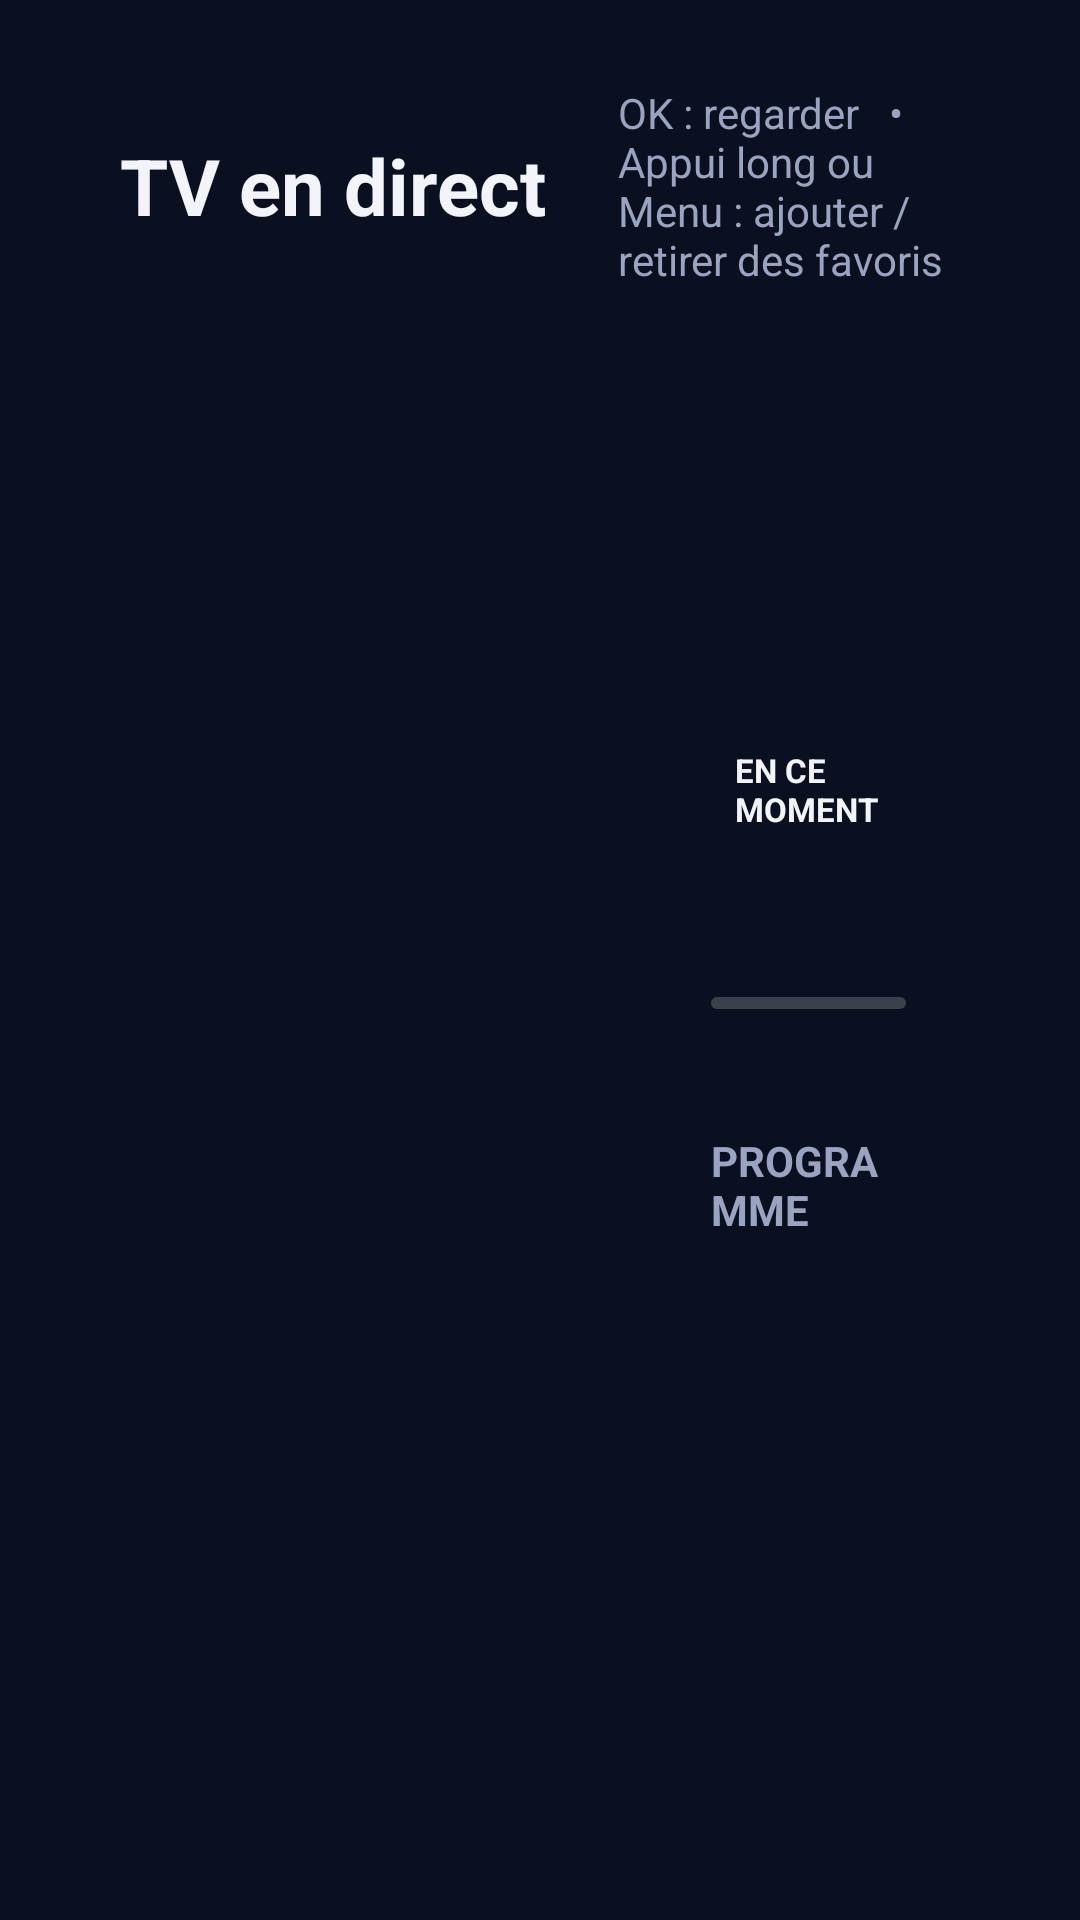

Here is an Android app screen rendered from its layout file. Give the layout XML and the strings, colors and styles it references.
<!-- AndroidManifest.xml: application theme Theme.MonIPTV -->
<!-- res/layout/activity_live.xml -->
<?xml version="1.0" encoding="utf-8"?>
<LinearLayout xmlns:android="http://schemas.android.com/apk/res/android"
    android:layout_width="match_parent"
    android:layout_height="match_parent"
    android:orientation="vertical"
    android:paddingStart="40dp"
    android:paddingTop="28dp"
    android:paddingEnd="40dp"
    android:paddingBottom="20dp">

    <LinearLayout
        android:layout_width="match_parent"
        android:layout_height="wrap_content"
        android:gravity="center_vertical"
        android:layout_marginBottom="16dp">

        <TextView
            style="@style/Title"
            android:layout_width="wrap_content"
            android:layout_height="wrap_content"
            android:text="@string/menu_live" />

        <TextView
            style="@style/Label"
            android:layout_width="0dp"
            android:layout_height="wrap_content"
            android:layout_weight="1"
            android:layout_marginStart="24dp"
            android:text="OK : regarder   •   Appui long ou Menu : ajouter / retirer des favoris" />

        <TextView
            android:id="@+id/clock"
            android:layout_width="wrap_content"
            android:layout_height="wrap_content"
            android:textColor="@color/text"
            android:textSize="22sp" />
    </LinearLayout>

    <LinearLayout
        android:layout_width="match_parent"
        android:layout_height="0dp"
        android:layout_weight="1"
        android:orientation="horizontal">

        <androidx.recyclerview.widget.RecyclerView
            android:id="@+id/categories"
            android:layout_width="0dp"
            android:layout_height="match_parent"
            android:layout_weight="0.24"
            android:clipToPadding="false"
            android:paddingEnd="12dp" />

        <androidx.recyclerview.widget.RecyclerView
            android:id="@+id/channels"
            android:layout_width="0dp"
            android:layout_height="match_parent"
            android:layout_weight="0.40"
            android:clipToPadding="false"
            android:paddingEnd="12dp" />

        <LinearLayout
            android:layout_width="0dp"
            android:layout_height="match_parent"
            android:layout_weight="0.36"
            android:background="@drawable/bg_panel"
            android:orientation="vertical"
            android:padding="18dp">

            <ImageView
                android:id="@+id/infoLogo"
                android:layout_width="120dp"
                android:layout_height="70dp"
                android:scaleType="fitStart" />

            <TextView
                android:id="@+id/infoName"
                style="@style/Title"
                android:layout_width="match_parent"
                android:layout_height="wrap_content"
                android:layout_marginTop="8dp"
                android:singleLine="true"
                android:ellipsize="end"
                android:textSize="22sp" />

            <TextView
                android:id="@+id/infoNowLabel"
                android:layout_width="wrap_content"
                android:layout_height="wrap_content"
                android:layout_marginTop="12dp"
                android:background="@drawable/bg_live_badge"
                android:paddingStart="8dp"
                android:paddingEnd="8dp"
                android:text="EN CE MOMENT"
                android:textColor="@color/text"
                android:textSize="11sp"
                android:textStyle="bold" />

            <TextView
                android:id="@+id/infoNowTitle"
                android:layout_width="match_parent"
                android:layout_height="wrap_content"
                android:layout_marginTop="6dp"
                android:textColor="@color/text"
                android:textSize="18sp"
                android:textStyle="bold" />

            <TextView
                android:id="@+id/infoNowTime"
                style="@style/Label"
                android:layout_width="match_parent"
                android:layout_height="wrap_content" />

            <ProgressBar
                android:id="@+id/infoProgress"
                style="?android:attr/progressBarStyleHorizontal"
                android:layout_width="match_parent"
                android:layout_height="4dp"
                android:layout_marginTop="6dp"
                android:max="100"
                android:progressDrawable="@drawable/progress_epg" />

            <TextView
                android:id="@+id/infoDesc"
                style="@style/Label"
                android:layout_width="match_parent"
                android:layout_height="wrap_content"
                android:layout_marginTop="8dp"
                android:ellipsize="end"
                android:maxLines="3" />

            <TextView
                style="@style/Label"
                android:layout_width="match_parent"
                android:layout_height="wrap_content"
                android:layout_marginTop="14dp"
                android:layout_marginBottom="6dp"
                android:text="PROGRAMME"
                android:textStyle="bold" />

            <androidx.recyclerview.widget.RecyclerView
                android:id="@+id/guide"
                android:layout_width="match_parent"
                android:layout_height="0dp"
                android:layout_weight="1"
                android:focusable="false" />
        </LinearLayout>
    </LinearLayout>

    <ProgressBar
        android:id="@+id/loading"
        android:layout_width="36dp"
        android:layout_height="36dp"
        android:layout_gravity="center"
        android:indeterminateTint="@color/accent"
        android:visibility="gone" />
</LinearLayout>
<!-- resources referenced by this layout -->
<resources>
  <color name="accent">#4F8CFF</color>
  <color name="text">#F2F4FA</color>
  <!-- drawable progress_epg (drawable) -->
  <?xml version="1.0" encoding="utf-8"?>
  <layer-list xmlns:android="http://schemas.android.com/apk/res/android">
      <item android:id="@android:id/background">
          <shape><solid android:color="#33FFFFFF" /><corners android:radius="2dp" /></shape>
      </item>
      <item android:id="@android:id/progress">
          <clip>
              <shape><solid android:color="@color/accent" /><corners android:radius="2dp" /></shape>
          </clip>
      </item>
  </layer-list>
  <string name="menu_live">TV en direct</string>
  <style name="Label">
          <item name="android:textColor">@color/text_dim</item>
          <item name="android:textSize">14sp</item>
      </style>
  <style name="Title">
          <item name="android:textColor">@color/text</item>
          <item name="android:textSize">26sp</item>
          <item name="android:textStyle">bold</item>
      </style>
  <style name="Theme.MonIPTV" parent="Theme.AppCompat.NoActionBar">
          <item name="android:windowBackground">@color/bg</item>
          <item name="colorPrimary">@color/accent</item>
          <item name="colorPrimaryDark">@color/bg</item>
          <item name="colorAccent">@color/accent</item>
          <item name="android:textColor">@color/text</item>
          <item name="android:textColorPrimary">@color/text</item>
          <item name="android:textColorSecondary">@color/text_dim</item>
          <item name="android:windowFullscreen">true</item>
      </style>
  <color name="text_dim">#9AA3BF</color>
  <color name="bg">#0B1020</color>
</resources>
